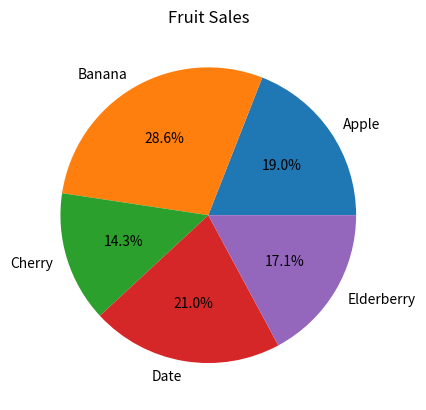

Here is the Python script that generated this plot:
import numpy as np
import json
import sys
import scipy.stats as stats
class NpEncoder(json.JSONEncoder):
    def default(self, obj):
        if isinstance(obj, np.integer): return int(obj)
        if isinstance(obj, np.floating): return float(obj)
        if isinstance(obj, np.ndarray): return obj.tolist()
        return super(NpEncoder, self).default(obj)
sys.stdout.reconfigure(encoding='utf-8')
original_dumps = json.dumps
json.dumps = lambda obj, **kwargs: original_dumps(obj, cls=NpEncoder, **kwargs)
import matplotlib.pyplot as plt
import matplotlib.colors as mcolors
import numpy as np
import json

# Sample data for fruit sales
fruits = ['Apple', 'Banana', 'Cherry', 'Date', 'Elderberry']
sales = np.array([200, 300, 150, 220, 180])

# Create a dictionary to hold the data for the pie chart
manifest = {
    'type': 'pie_chart',
    'labels': fruits,
    'values': sales.tolist(),
    'title': 'Fruit Sales'
}

# Print the manifest in JSON format
print(json.dumps(manifest))

# Create the pie chart
plt.pie(sales, labels=fruits, autopct='%1.1f%%')
plt.title(manifest['title'])
plt.show()
